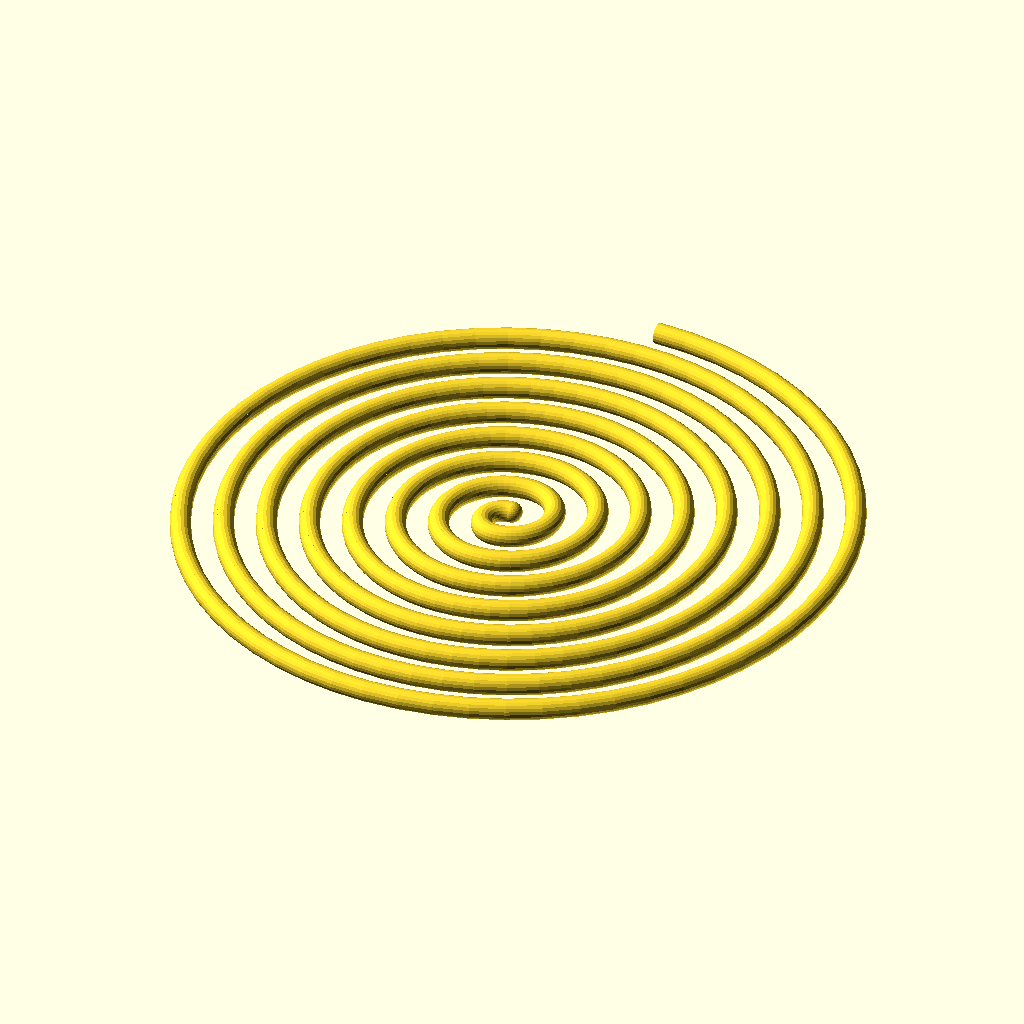
Cell 1: the model at its default parameters.
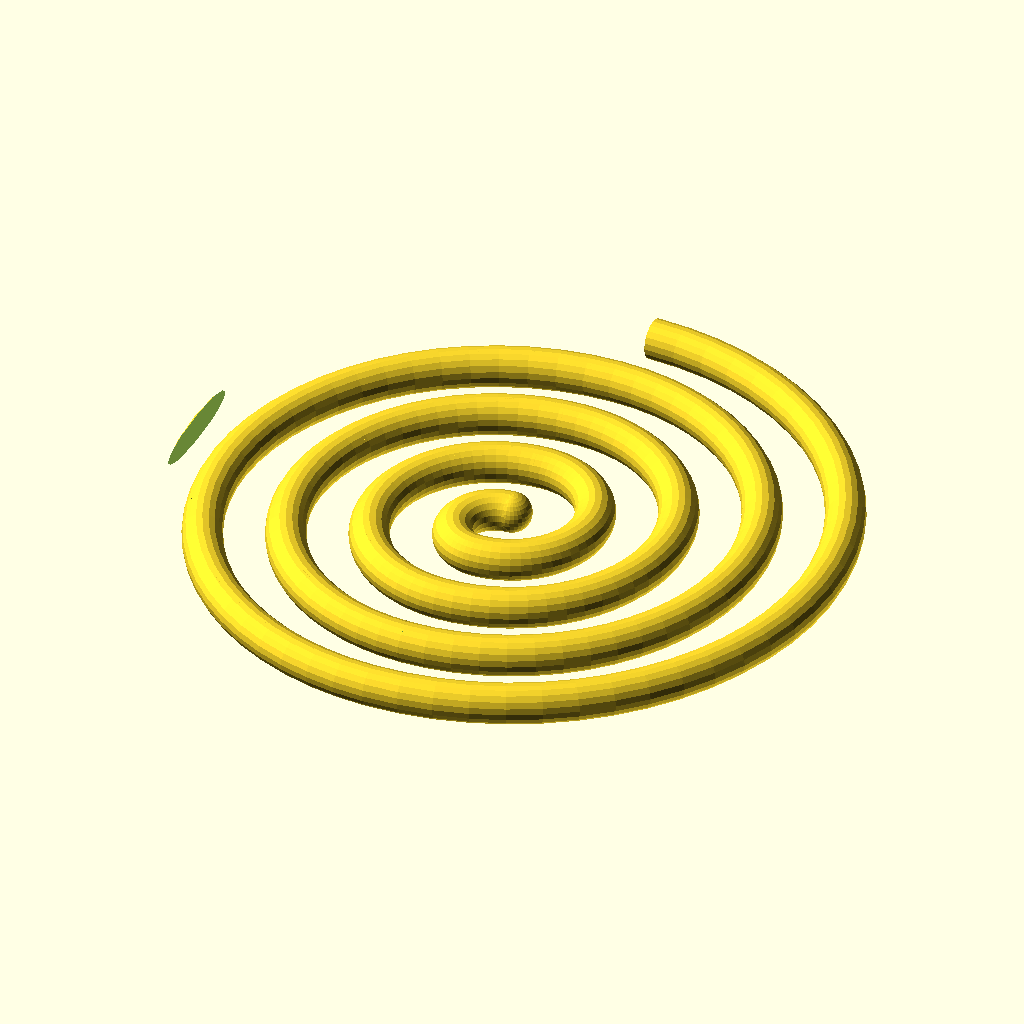
Cell 2: th = 6 (everything else at default).
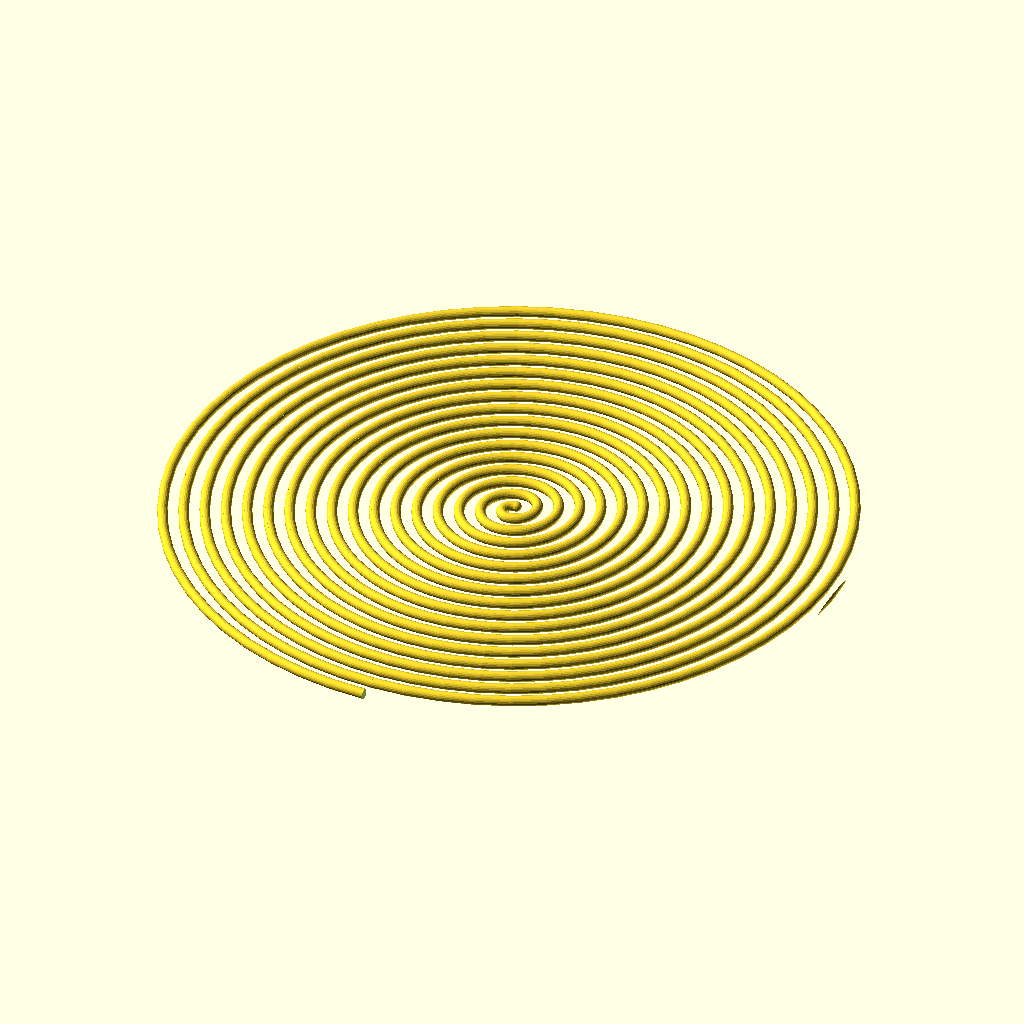
Cell 3: lr = 100 (everything else at default).
All cells are drawn from the same view direction (rotation 55°, 0°, 25°, orthographic, colour scheme Cornfield), but the view is re-fitted for each cell, so position and scale can differ between cells as well as the parameter.
The OpenSCAD source (inputs/thingiverse/files/thing-3057999/files/LazyMansArchimedeanSpiral-180819-v2.scad):
th=3; //thickness and inter-distance
lr=50; // spiral radius
ma=0.01; //margin for union
$fn = 30; //fragments, only increase before rendering, use even and integer divider of 360 for best results

    union()
    {
        translate([0,th,0])
        sphere(d=th,center=true);
        
        difference()
        {
            for(a=[th:2*th:lr])
            rotate_extrude(convexity = 10,$fn = 60)
            translate([a, 0, 0])
            circle(d = th,$fn=20);

            translate([ma,-lr-th/2,-th/2-ma])
            cube([lr,2*lr+th,th+2*ma]);
        };

        translate([0,th,0])
        rotate([0,0,180])
        difference()
        {
            for(a=[2*th:2*th:lr])
            rotate_extrude(convexity = 10,$fn = 60)
            translate([a, 0, 0])
            circle(d = th,$fn=20);

            translate([ma,-lr-th/2,-th/2-ma])
            cube([lr,2*lr+th,th+2*ma]);
        };
        
    };
Parameter table extracted from the source (name, type, default, range or options):
th: number, default 3
lr: number, default 50
ma: number, default 0.01
